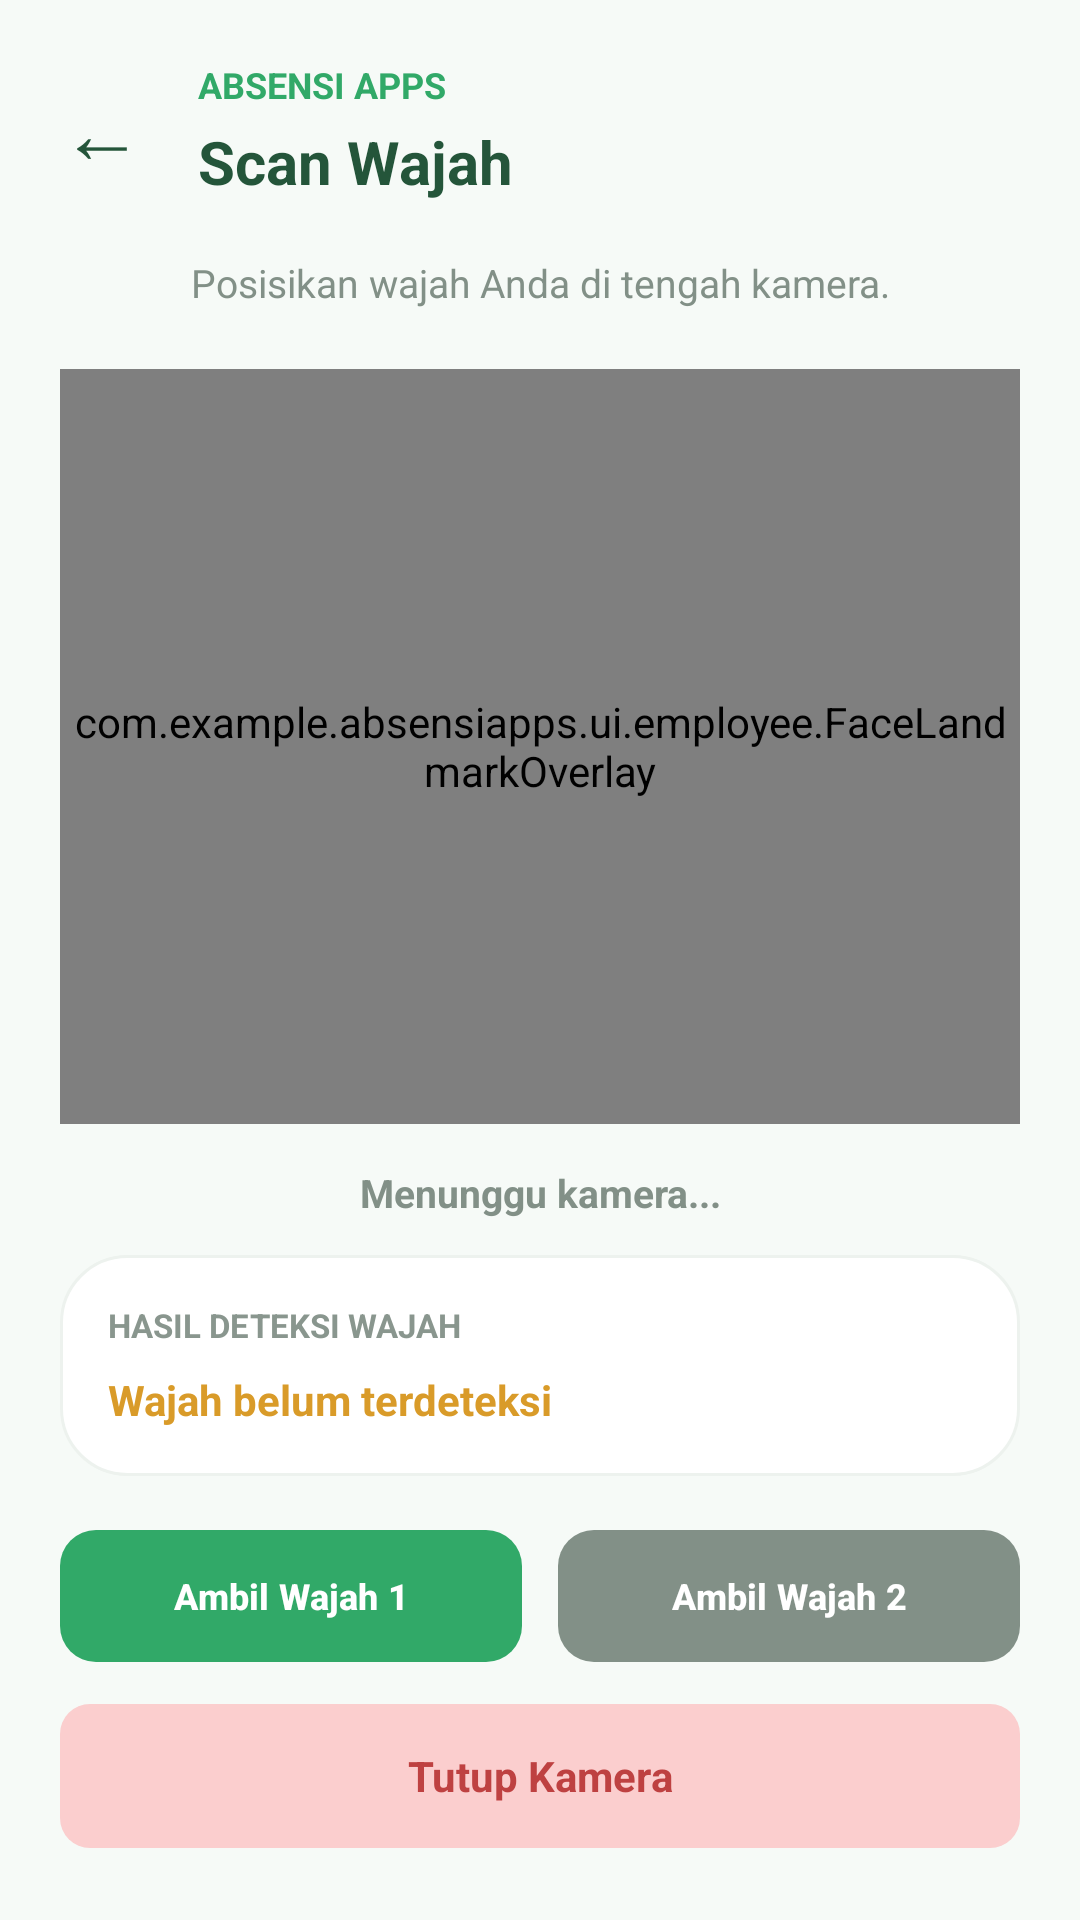

Write the Android layout XML for this screen, with the resource values it uses.
<!-- AndroidManifest.xml: application theme Theme.AbsensiApps -->
<!-- res/layout/activity_face_detection.xml -->
<?xml version="1.0" encoding="utf-8"?>
<LinearLayout
    xmlns:android="http://schemas.android.com/apk/res/android"
    xmlns:app="http://schemas.android.com/apk/res-auto"
    android:id="@+id/main"
    android:layout_width="match_parent"
    android:layout_height="match_parent"
    android:orientation="vertical"
    android:background="#F6FAF7"
    android:padding="20dp">

    
    <LinearLayout
        android:layout_width="match_parent"
        android:layout_height="wrap_content"
        android:gravity="center_vertical"
        android:orientation="horizontal">

        <TextView
            android:id="@+id/btnBack"
            android:layout_width="wrap_content"
            android:layout_height="wrap_content"
            android:text="←"
            android:textColor="#24553A"
            android:textSize="28sp"
            android:paddingEnd="18dp"
            android:clickable="true"
            android:focusable="true"/>

        <LinearLayout
            android:layout_width="0dp"
            android:layout_height="wrap_content"
            android:layout_weight="1"
            android:orientation="vertical">

            <TextView
                android:layout_width="wrap_content"
                android:layout_height="wrap_content"
                android:text="ABSENSI APPS"
                android:textColor="#31A968"
                android:textSize="12sp"
                android:textStyle="bold"/>

            <TextView
                android:layout_width="wrap_content"
                android:layout_height="wrap_content"
                android:layout_marginTop="4dp"
                android:text="Scan Wajah"
                android:textColor="#24553A"
                android:textSize="20sp"
                android:textStyle="bold"/>

        </LinearLayout>
    </LinearLayout>

    
    <TextView
        android:id="@+id/tvInstruction"
        android:layout_width="match_parent"
        android:layout_height="wrap_content"
        android:layout_marginTop="18dp"
        android:gravity="center"
        android:text="Posisikan wajah Anda di tengah kamera."
        android:textColor="#829087"
        android:textSize="13sp"/>

    
    <FrameLayout
        android:layout_width="match_parent"
        android:layout_height="0dp"
        android:layout_weight="1"
        android:layout_marginTop="20dp"
        android:layout_marginBottom="14dp"
        android:background="#183D2A">

        <androidx.camera.view.PreviewView
            android:id="@+id/previewView"
            android:layout_width="match_parent"
            android:layout_height="match_parent"
            app:implementationMode="compatible"
            app:scaleType="fillCenter"/>

        <com.example.absensiapps.ui.employee.FaceLandmarkOverlay
            android:id="@+id/faceLandmarkOverlay"
            android:layout_width="match_parent"
            android:layout_height="match_parent"
            android:clickable="false"
            android:focusable="false"/>

    </FrameLayout>

    
    <TextView
        android:id="@+id/tvCameraStatus"
        android:layout_width="match_parent"
        android:layout_height="wrap_content"
        android:gravity="center"
        android:text="Menunggu kamera..."
        android:textColor="#829087"
        android:textSize="13sp"
        android:textStyle="bold"/>

    
    <LinearLayout
        android:layout_width="match_parent"
        android:layout_height="wrap_content"
        android:layout_marginTop="12dp"
        android:background="@drawable/bg_login_card"
        android:orientation="vertical"
        android:padding="16dp">

        <TextView
            android:layout_width="wrap_content"
            android:layout_height="wrap_content"
            android:text="HASIL DETEKSI WAJAH"
            android:textColor="#89968E"
            android:textSize="11sp"
            android:textStyle="bold"/>

        <TextView
            android:id="@+id/tvFaceStatus"
            android:layout_width="match_parent"
            android:layout_height="wrap_content"
            android:layout_marginTop="8dp"
            android:text="Wajah belum terdeteksi"
            android:textColor="#D99B29"
            android:textSize="14sp"
            android:textStyle="bold"/>

    </LinearLayout>

    
    <LinearLayout
        android:layout_width="match_parent"
        android:layout_height="wrap_content"
        android:layout_marginTop="14dp"
        android:orientation="horizontal"
        android:weightSum="2">

        <com.google.android.material.button.MaterialButton
            android:id="@+id/btnCaptureFirst"
            android:layout_width="0dp"
            android:layout_height="52dp"
            android:layout_weight="1"
            android:layout_marginEnd="6dp"
            android:text="Ambil Wajah 1"
            android:textSize="12sp"
            android:textAllCaps="false"
            android:textStyle="bold"
            android:enabled="true"
            app:cornerRadius="12dp"
            app:backgroundTint="#31A968"
            android:textColor="#FFFFFF"/>

        <com.google.android.material.button.MaterialButton
            android:id="@+id/btnCaptureSecond"
            android:layout_width="0dp"
            android:layout_height="52dp"
            android:layout_weight="1"
            android:layout_marginStart="6dp"
            android:text="Ambil Wajah 2"
            android:textSize="12sp"
            android:textAllCaps="false"
            android:textStyle="bold"
            android:enabled="false"
            app:cornerRadius="12dp"
            app:backgroundTint="#829087"
            android:textColor="#FFFFFF"/>

    </LinearLayout>

    
    <TextView
        android:id="@+id/btnClose"
        android:layout_width="match_parent"
        android:layout_height="48dp"
        android:layout_marginTop="10dp"
        android:layout_marginBottom="4dp"
        android:background="@drawable/bg_status_danger"
        android:gravity="center"
        android:text="Tutup Kamera"
        android:textColor="#BE4141"
        android:textSize="14sp"
        android:textStyle="bold"
        android:clickable="true"
        android:focusable="true"/>

</LinearLayout>
<!-- resources referenced by this layout -->
<resources>
  <!-- drawable bg_login_card (drawable) -->
  <?xml version="1.0" encoding="utf-8"?>
  <shape xmlns:android="http://schemas.android.com/apk/res/android">
  
      <solid android:color="#FFFFFF"/>
  
      <corners android:radius="22dp"/>
  
      <stroke
          android:width="1dp"
          android:color="#EDF2EE"/>
  
  </shape>
  <!-- drawable bg_status_danger (drawable) -->
  <?xml version="1.0" encoding="utf-8"?>
  <shape xmlns:android="http://schemas.android.com/apk/res/android">
  
      <solid android:color="#FBCECE"/>
  
      <corners android:radius="10dp"/>
  
  </shape>
  <style name="Theme.AbsensiApps" parent="Base.Theme.AbsensiApps" />
  <style name="Base.Theme.AbsensiApps" parent="Theme.Material3.DayNight.NoActionBar">
          
          
      </style>
</resources>
